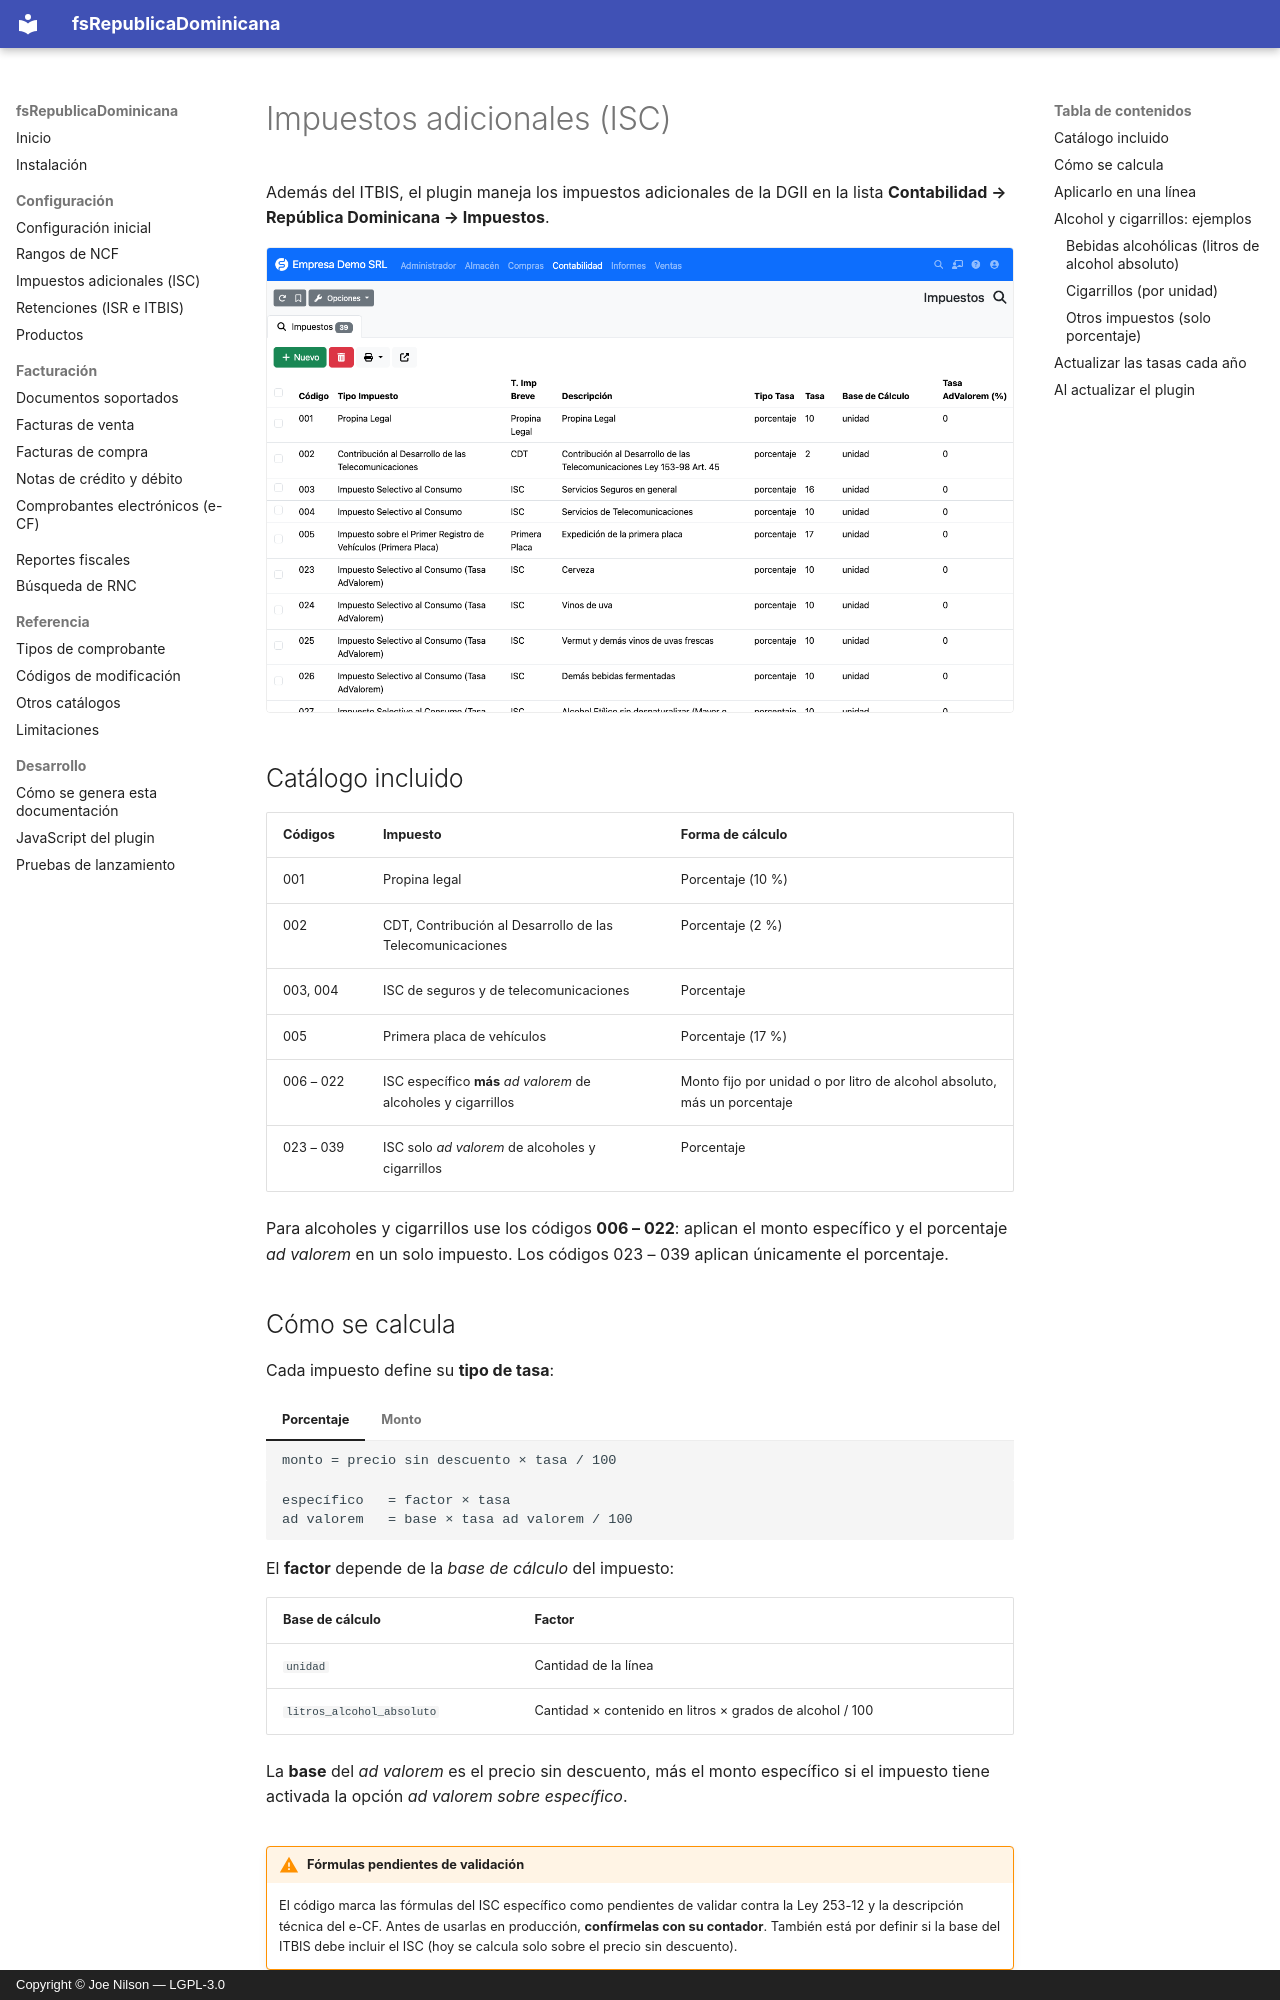

repository: joenilson/fsRepublicaDominicana · page: configuracion/impuestos.es/index.html · generator: mkdocs · copyright: Copyright © Joe Nilson — LGPL-3.0

# Impuestos adicionales (ISC)

Además del ITBIS, el plugin maneja los impuestos adicionales de la DGII en la lista
**Contabilidad → República Dominicana → Impuestos**.

![Lista de impuestos adicionales](../assets/img/impuestos-adicionales.png)

## Catálogo incluido

| Códigos | Impuesto | Forma de cálculo |
|---------|----------|------------------|
| 001 | Propina legal | Porcentaje (10 %) |
| 002 | CDT, Contribución al Desarrollo de las Telecomunicaciones | Porcentaje (2 %) |
| 003, 004 | ISC de seguros y de telecomunicaciones | Porcentaje |
| 005 | Primera placa de vehículos | Porcentaje (17 %) |
| 006 – 022 | ISC específico **más** *ad valorem* de alcoholes y cigarrillos | Monto fijo por unidad o por litro de alcohol absoluto, más un porcentaje |
| 023 – 039 | ISC solo *ad valorem* de alcoholes y cigarrillos | Porcentaje |

Para alcoholes y cigarrillos use los códigos **006 – 022**: aplican el monto específico y el porcentaje *ad valorem*
en un solo impuesto. Los códigos 023 – 039 aplican únicamente el porcentaje.

## Cómo se calcula

Cada impuesto define su **tipo de tasa**:

=== "Porcentaje"

    ```text
    monto = precio sin descuento × tasa / 100
    ```

=== "Monto"

    ```text
    específico   = factor × tasa
    ad valorem   = base × tasa ad valorem / 100
    ```

    El **factor** depende de la *base de cálculo* del impuesto:

    | Base de cálculo | Factor |
    |-----------------|--------|
    | `unidad` | Cantidad de la línea |
    | `litros_alcohol_absoluto` | Cantidad × contenido en litros × grados de alcohol / 100 |

    La **base** del *ad valorem* es el precio sin descuento, más el monto específico si el impuesto tiene
    activada la opción *ad valorem sobre específico*.

!!! warning "Fórmulas pendientes de validación"
    El código marca las fórmulas del ISC específico como pendientes de validar contra la Ley 253-12 y la descripción
    técnica del e-CF. Antes de usarlas en producción, **confírmelas con su contador**. También está por definir si la
    base del ITBIS debe incluir el ISC (hoy se calcula solo sobre el precio sin descuento).
